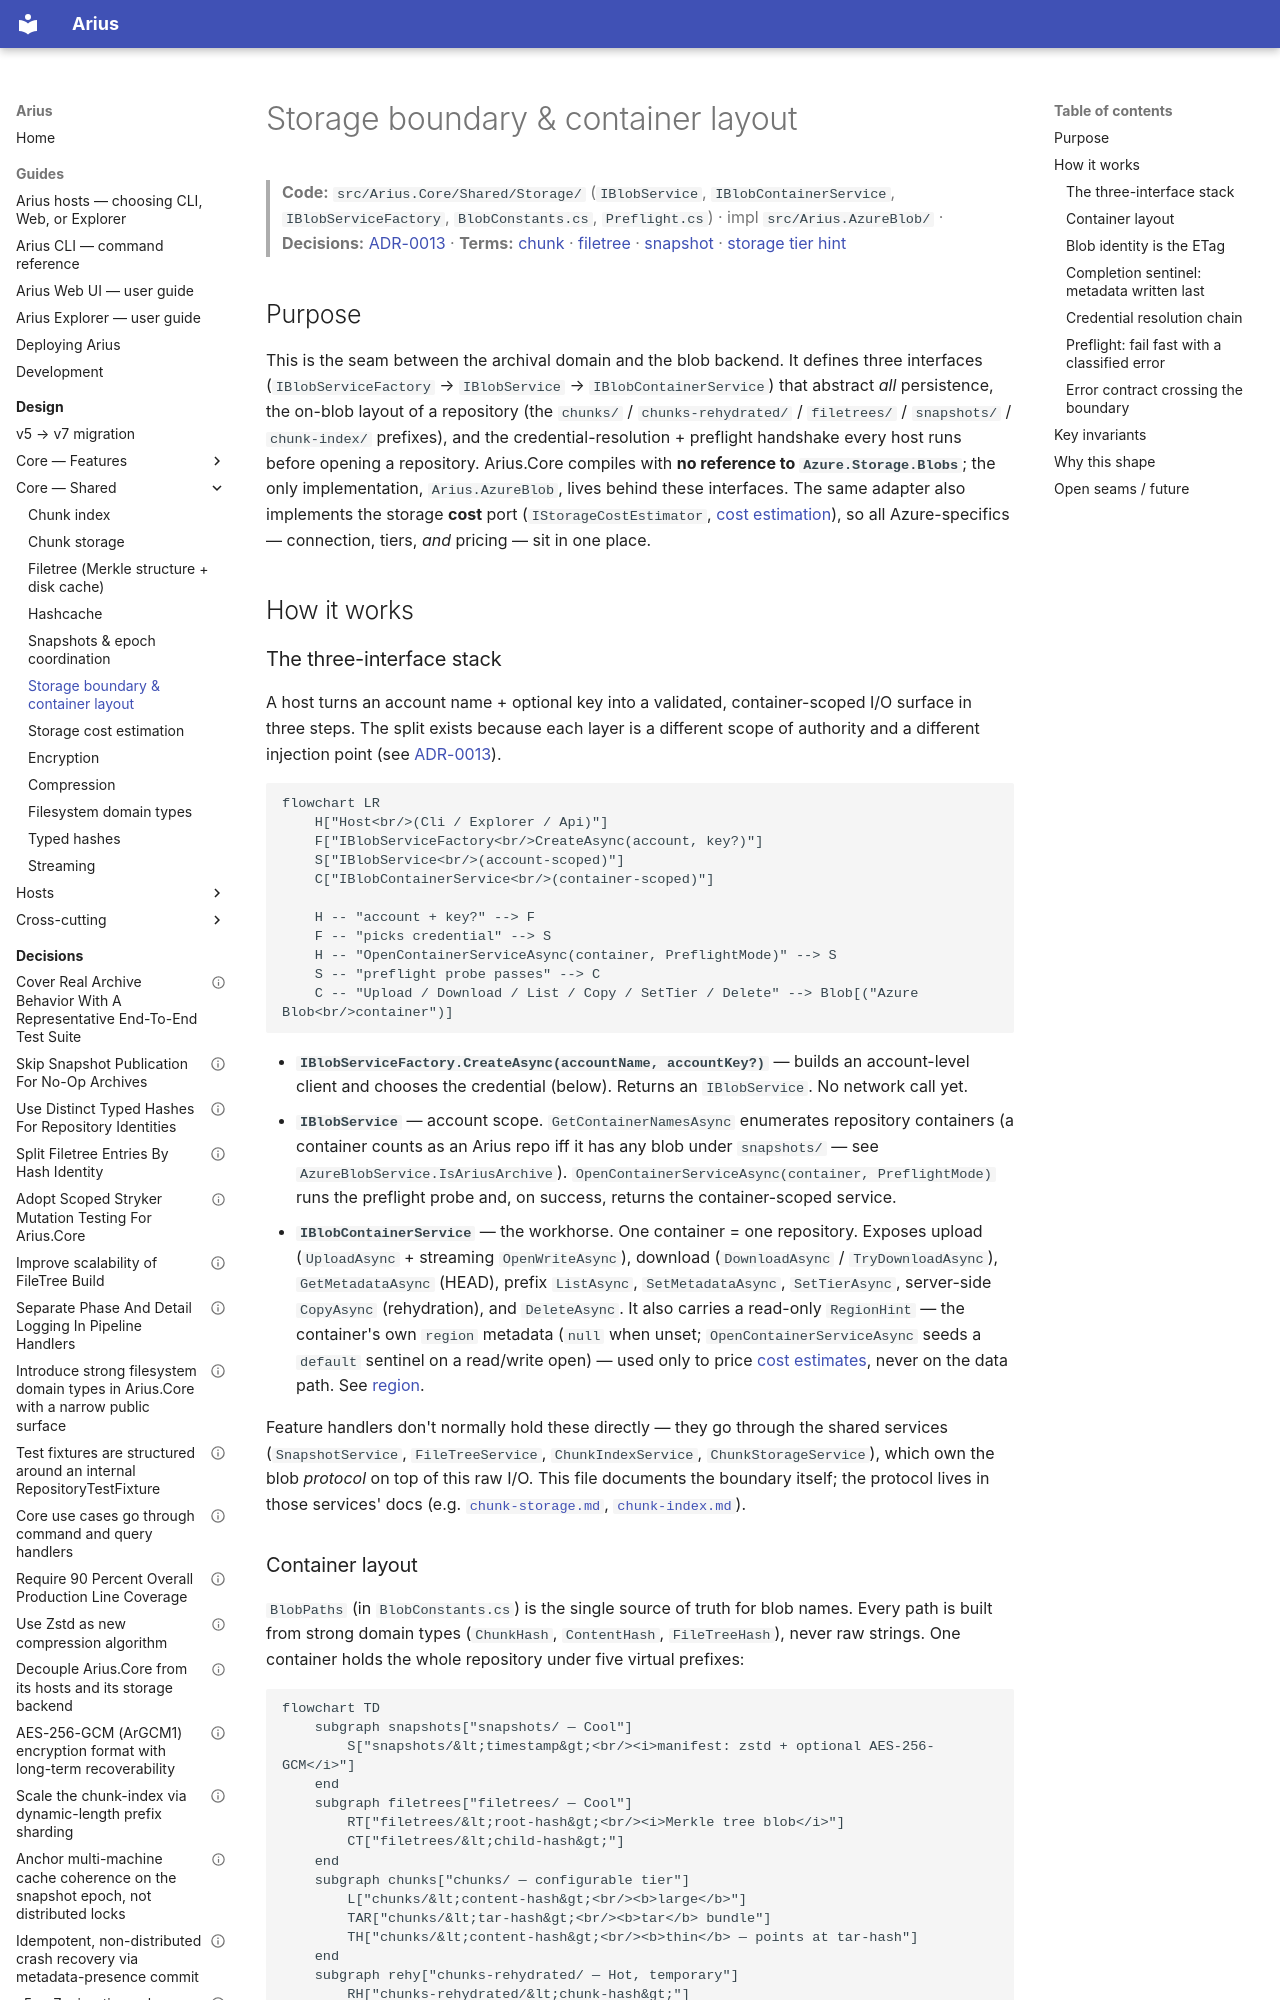

repository: woutervanranst/Arius7 · page: design/core/shared/storage/index.html · generator: mkdocs

# Storage boundary & container layout

> **Code:** `src/Arius.Core/Shared/Storage/` (`IBlobService`, `IBlobContainerService`, `IBlobServiceFactory`, `BlobConstants.cs`, `Preflight.cs`) · impl `src/Arius.AzureBlob/`  ·  **Decisions:** [ADR-0013](../../../decisions/adr-0013-core-host-separation.md)  ·  **Terms:** [chunk](../../../glossary.md#chunk) · [filetree](../../../glossary.md#filetree) · [snapshot](../../../glossary.md#snapshot) · [storage tier hint](../../../glossary.md#storage-tier-hint)

## Purpose

This is the seam between the archival domain and the blob backend. It defines three interfaces (`IBlobServiceFactory` → `IBlobService` → `IBlobContainerService`) that abstract *all* persistence, the on-blob layout of a repository (the `chunks/` / `chunks-rehydrated/` / `filetrees/` / `snapshots/` / `chunk-index/` prefixes), and the credential-resolution + preflight handshake every host runs before opening a repository. Arius.Core compiles with **no reference to `Azure.Storage.Blobs`**; the only implementation, `Arius.AzureBlob`, lives behind these interfaces. The same adapter also implements the storage **cost** port (`IStorageCostEstimator`, [cost estimation](cost.md)), so all Azure-specifics — connection, tiers, *and* pricing — sit in one place.

## How it works

### The three-interface stack

A host turns an account name + optional key into a validated, container-scoped I/O surface in three steps. The split exists because each layer is a different scope of authority and a different injection point (see [ADR-0013](../../../decisions/adr-0013-core-host-separation.md)).

```mermaid
flowchart LR
    H["Host<br/>(Cli / Explorer / Api)"]
    F["IBlobServiceFactory<br/>CreateAsync(account, key?)"]
    S["IBlobService<br/>(account-scoped)"]
    C["IBlobContainerService<br/>(container-scoped)"]

    H -- "account + key?" --> F
    F -- "picks credential" --> S
    H -- "OpenContainerServiceAsync(container, PreflightMode)" --> S
    S -- "preflight probe passes" --> C
    C -- "Upload / Download / List / Copy / SetTier / Delete" --> Blob[("Azure Blob<br/>container")]
```

- **`IBlobServiceFactory.CreateAsync(accountName, accountKey?)`** — builds an account-level client and chooses the credential (below). Returns an `IBlobService`. No network call yet.
- **`IBlobService`** — account scope. `GetContainerNamesAsync` enumerates repository containers (a container counts as an Arius repo iff it has any blob under `snapshots/` — see `AzureBlobService.IsAriusArchive`). `OpenContainerServiceAsync(container, PreflightMode)` runs the preflight probe and, on success, returns the container-scoped service.
- **`IBlobContainerService`** — the workhorse. One container = one repository. Exposes upload (`UploadAsync` + streaming `OpenWriteAsync`), download (`DownloadAsync` / `TryDownloadAsync`), `GetMetadataAsync` (HEAD), prefix `ListAsync`, `SetMetadataAsync`, `SetTierAsync`, server-side `CopyAsync` (rehydration), and `DeleteAsync`. It also carries a read-only `RegionHint` — the container's own `region` metadata (`null` when unset; `OpenContainerServiceAsync` seeds a `default` sentinel on a read/write open) — used only to price [cost estimates](cost.md), never on the data path. See [region](../../../glossary.md#region).

Feature handlers don't normally hold these directly — they go through the shared services (`SnapshotService`, `FileTreeService`, `ChunkIndexService`, `ChunkStorageService`), which own the blob *protocol* on top of this raw I/O. This file documents the boundary itself; the protocol lives in those services' docs (e.g. [`chunk-storage.md`](./chunk-storage.md), [`chunk-index.md`](./chunk-index.md)).
